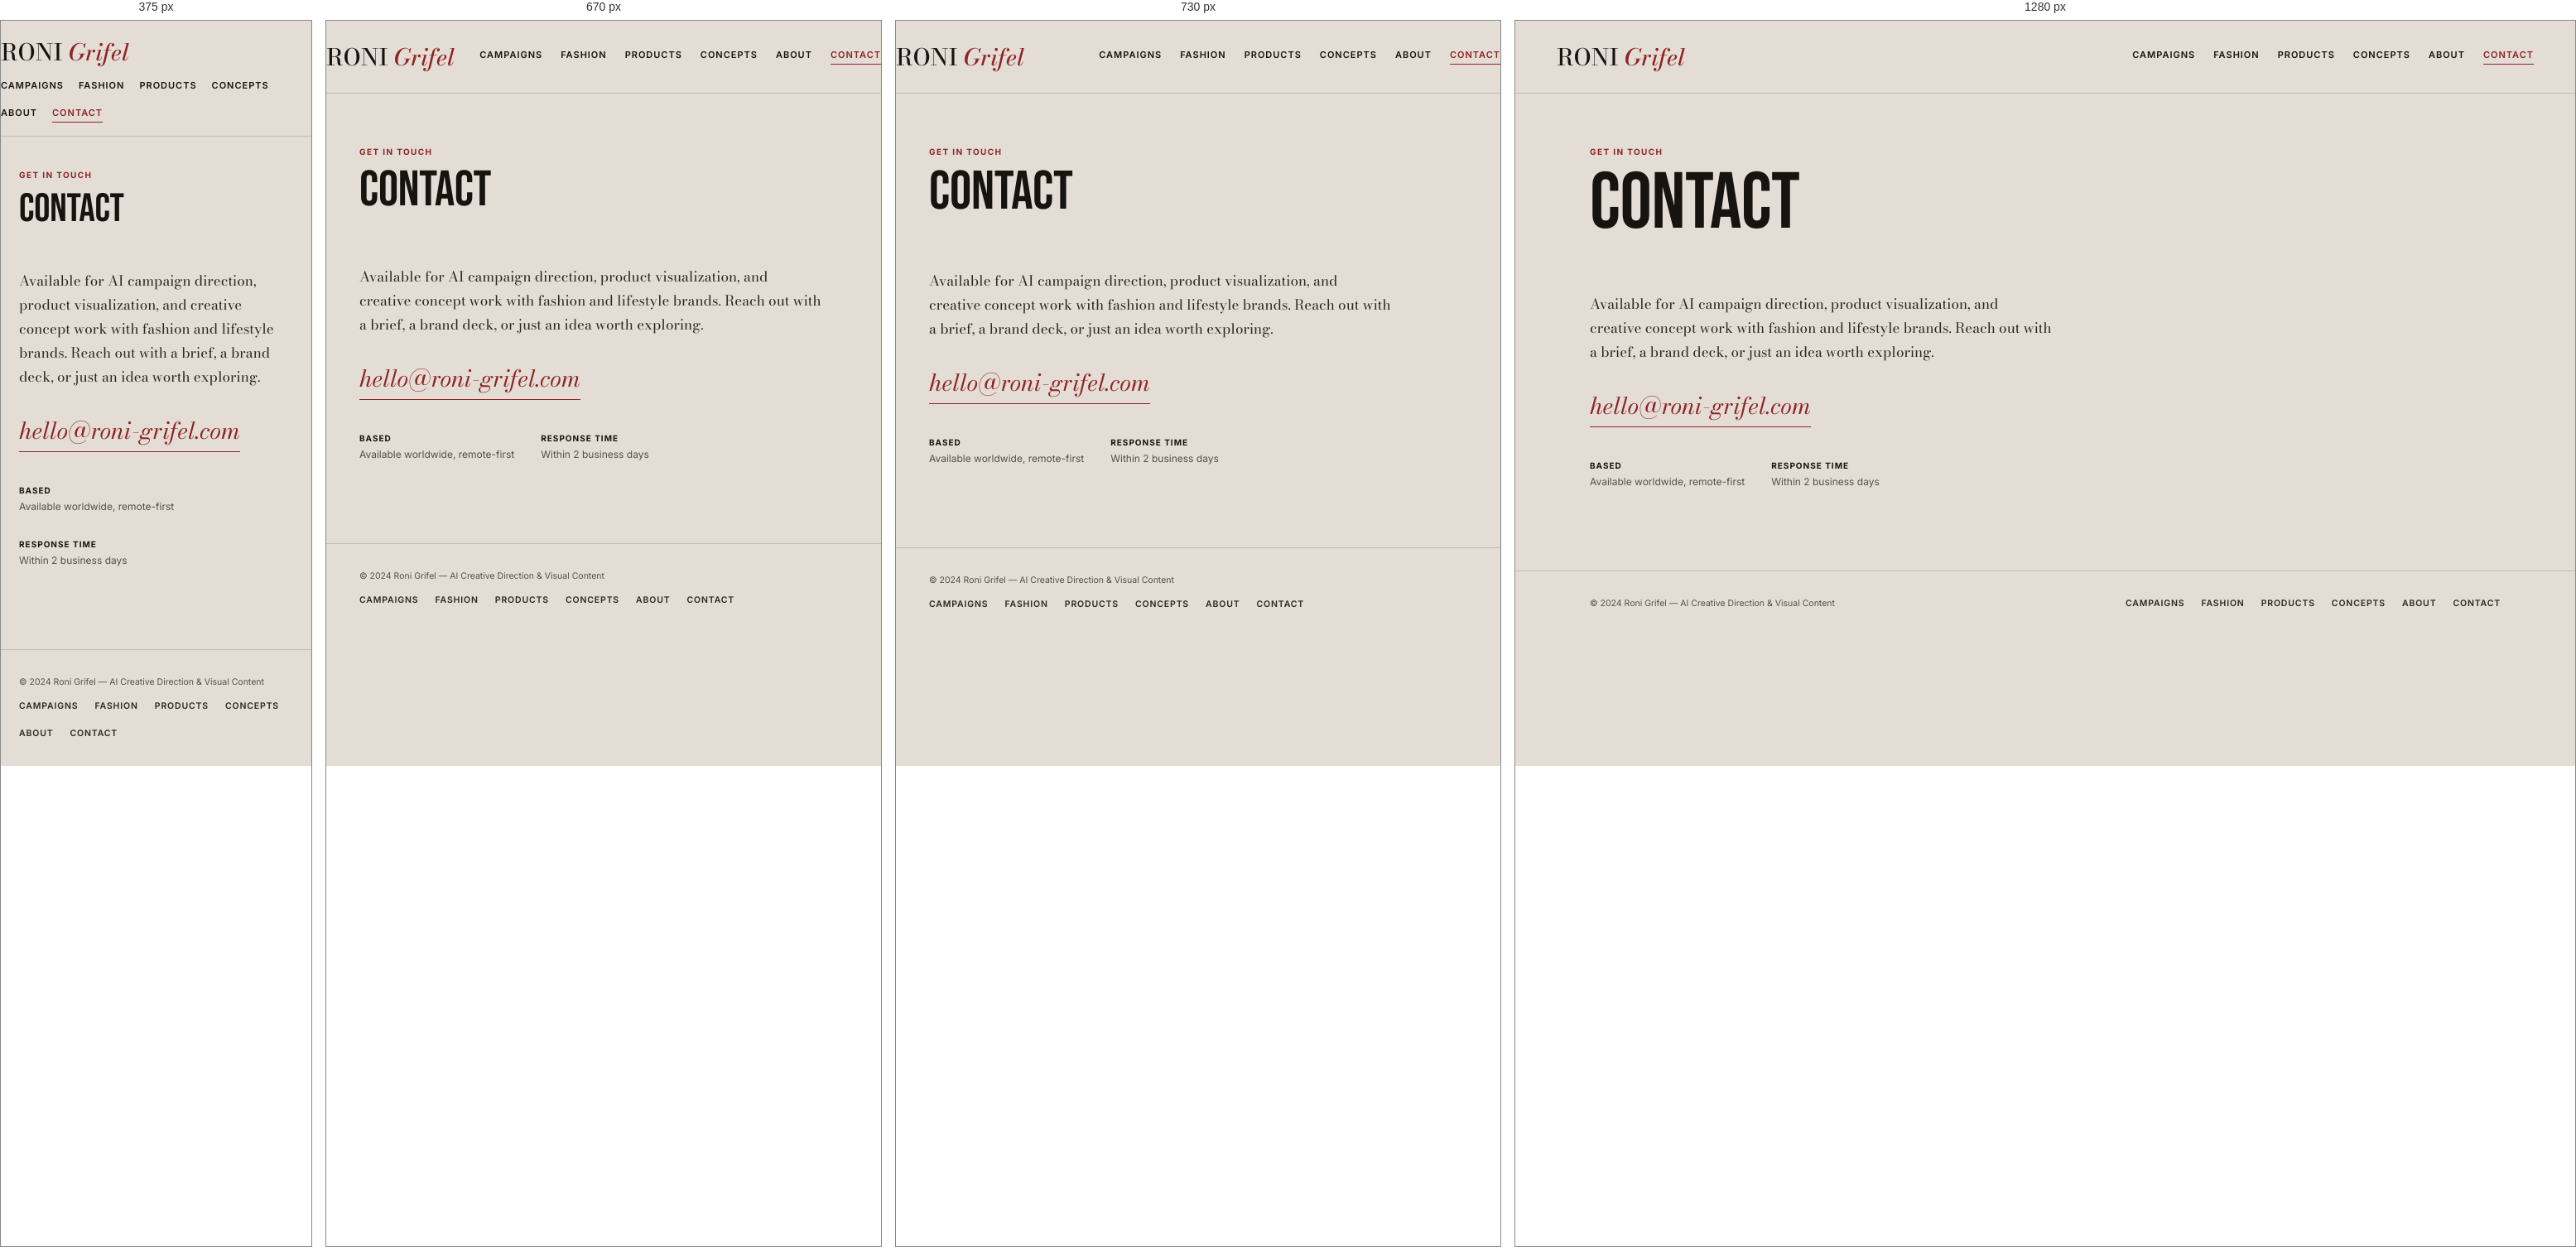
Rendered at 375 px, 670 px, 730 px and 1280 px, left to right.

<!-- file: contact.html -->
<!DOCTYPE html>
<html lang="en">
<head>
<meta charset="UTF-8">
<meta name="viewport" content="width=device-width, initial-scale=1.0">
<title>Contact — RONI / Grifel</title>
<meta name="description" content="Get in touch with RONI / Grifel for AI creative direction and visual content projects.">
<link rel="icon" href="favicon.svg" type="image/svg+xml">
<link rel="stylesheet" href="css/fonts.css">
<link rel="stylesheet" href="css/reset.css">
<link rel="stylesheet" href="css/variables.css">
<link rel="stylesheet" href="css/typography.css">
<link rel="stylesheet" href="css/layout.css">
<link rel="stylesheet" href="css/site.css">
</head>
<body class="site">

<header class="site-header">
  <div class="wrap site-header__inner">
    <a class="site-logo" href="index.html">RONI <em>Grifel</em></a>
    <nav class="site-nav">
      <a href="campaigns.html">Campaigns</a>
      <a href="fashion.html">Fashion</a>
      <a href="products.html">Products</a>
      <a href="concepts.html">Concepts</a>
      <a href="about.html">About</a>
      <a href="contact.html" aria-current="page">Contact</a>
    </nav>
  </div>
</header>

<main class="wrap">
  <div class="section-head">
    <p class="section-head__eyebrow">Get in touch</p>
    <h1 class="section-head__title">Contact</h1>
  </div>

  <div class="contact-block">
    <p>Available for AI campaign direction, product visualization, and creative concept work with fashion and lifestyle brands. Reach out with a brief, a brand deck, or just an idea worth exploring.</p>

    <a class="contact-email" href="mailto:hello@roni-grifel.com">hello@roni-grifel.com</a>

    <div class="contact-meta">
      <div>
        <strong>Based</strong>
        Available worldwide, remote-first
      </div>
      <div>
        <strong>Response time</strong>
        Within 2 business days
      </div>
    </div>
  </div>
</main>

<footer class="site-footer">
  <div class="wrap site-footer__inner">
    <p class="site-footer__copy">&copy; 2024 Roni Grifel — AI Creative Direction &amp; Visual Content</p>
    <nav class="site-footer__nav">
      <a href="campaigns.html">Campaigns</a>
      <a href="fashion.html">Fashion</a>
      <a href="products.html">Products</a>
      <a href="concepts.html">Concepts</a>
      <a href="about.html">About</a>
      <a href="contact.html">Contact</a>
    </nav>
  </div>
</footer>

</body>
</html>


/* @media block from site.css */
@media (max-width: 760px) {
  .spread {
    grid-template-columns: 1fr;
  }
}

/* @media block from site.css */
@media (max-width: 700px) {
  .overview-grid {
    grid-template-columns: 1fr;
  }
}

/* @media block from site.css */
@media (max-width: 640px) {
  .wrap {
    padding: 0 22px;
  }
  .site-header__inner {
    padding: 16px 0;
    flex-direction: column;
    align-items: flex-start;
    gap: 12px;
  }
  .site-nav {
    justify-content: flex-start;
    gap: 14px 18px;
  }
  .section-head {
    padding: 40px 0 28px;
  }
}